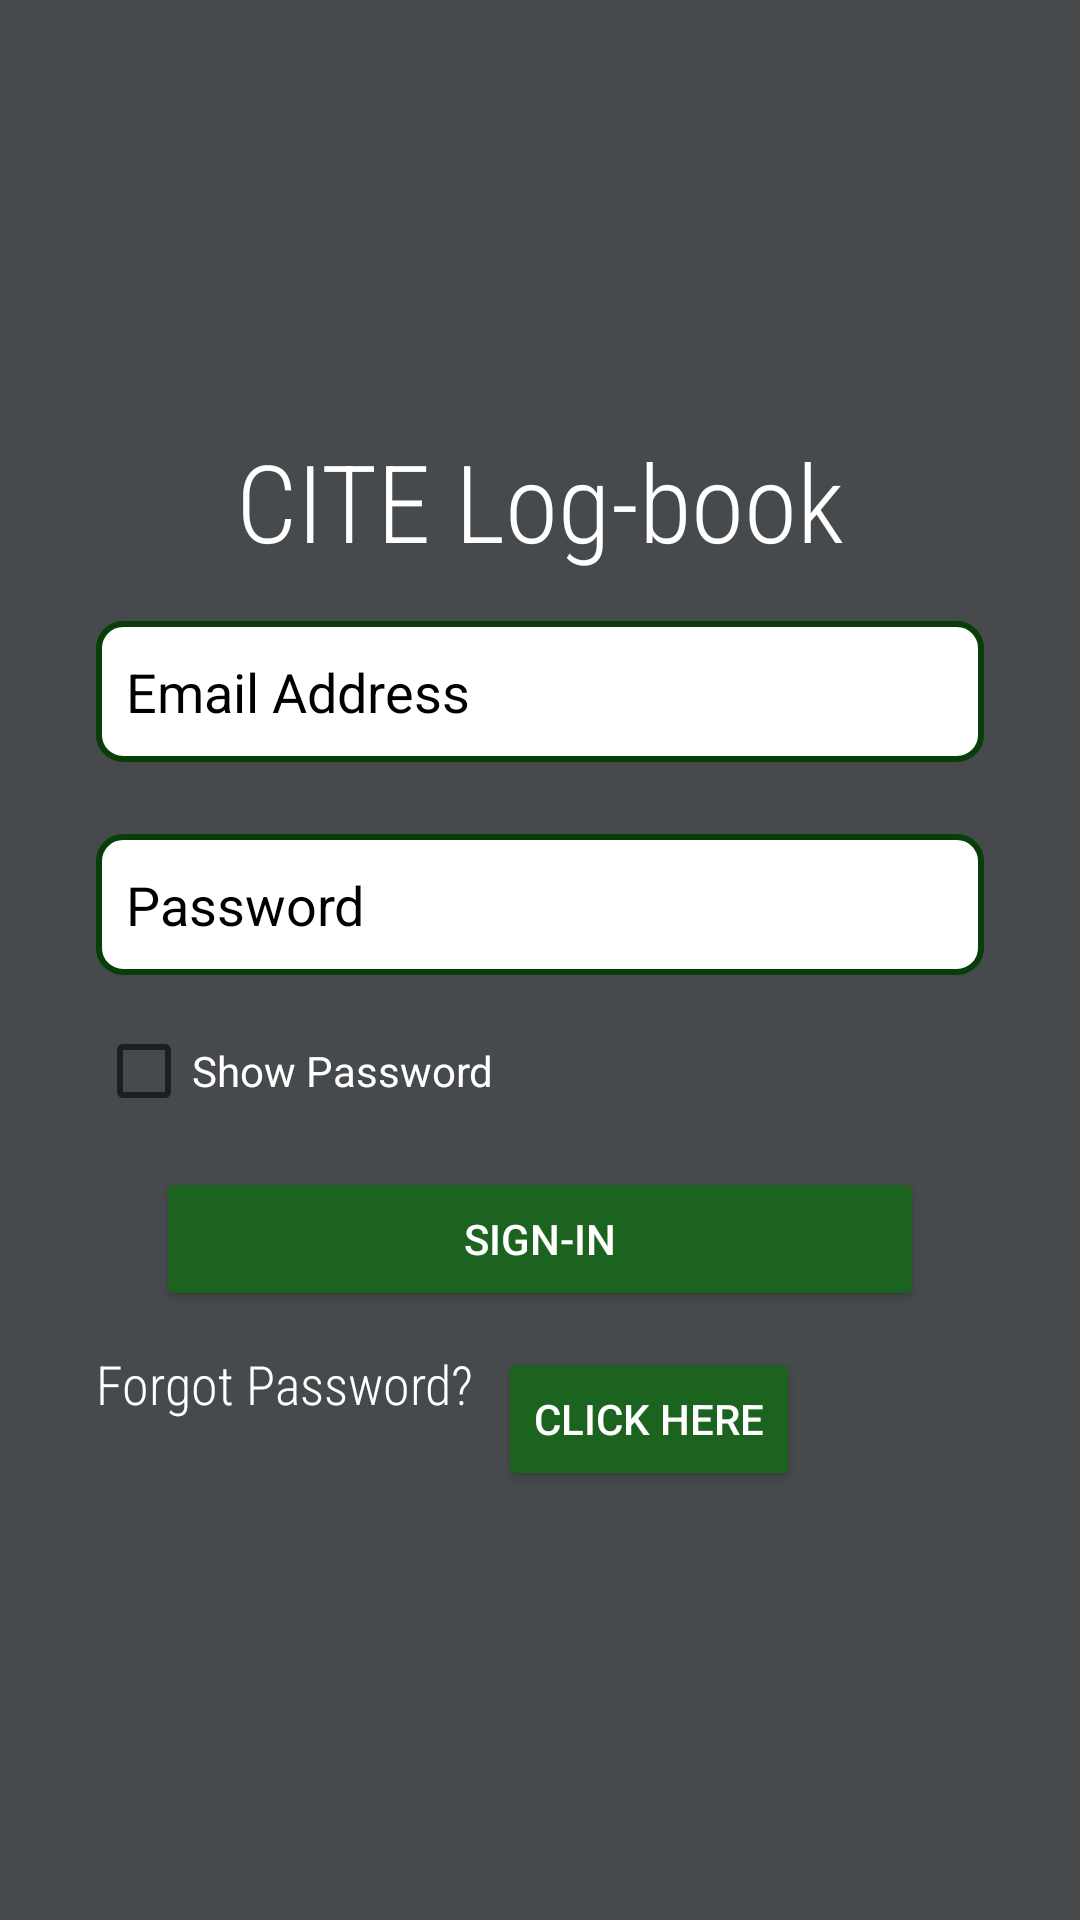

Produce the Android XML layout that renders to this screen, including the resource entries it uses.
<!-- AndroidManifest.xml: application theme Theme.CITELogbook -->
<!-- res/layout/login_layout.xml -->
<?xml version="1.0" encoding="utf-8"?>
<androidx.constraintlayout.widget.ConstraintLayout xmlns:android="http://schemas.android.com/apk/res/android"
    xmlns:app="http://schemas.android.com/apk/res-auto"
    xmlns:tools="http://schemas.android.com/tools"
    android:layout_width="match_parent"
    android:layout_height="match_parent"
    android:background="#474A4C"
    tools:context=".Login">


    <TextView
        android:id="@+id/app_name"
        android:layout_width="wrap_content"
        android:layout_height="wrap_content"
        android:fontFamily="sans-serif-condensed-light"
        android:text="CITE Log-book"
        android:textColor="#FFFFFF"
        android:textSize="36sp"
        app:layout_constraintBottom_toBottomOf="parent"
        app:layout_constraintLeft_toLeftOf="parent"
        app:layout_constraintRight_toRightOf="parent"
        app:layout_constraintTop_toTopOf="parent"
        app:layout_constraintVertical_bias="0.241" />

    <EditText
        android:id="@+id/edit_email"
        android:layout_width="match_parent"
        android:layout_height="47dp"
        android:layout_marginStart="32dp"
        android:layout_marginLeft="32dp"
        android:layout_marginTop="16dp"
        android:layout_marginEnd="32dp"
        android:layout_marginRight="32dp"
        android:background="@drawable/edit_text"
        android:ems="10"
        android:hint="Email Address"
        android:inputType="textEmailAddress"
        android:padding="10dp"
        android:textColor="@color/black"
        android:textColorHint="@color/black"
        app:layout_constraintBottom_toTopOf="@+id/edit_password"
        app:layout_constraintEnd_toEndOf="parent"
        app:layout_constraintHorizontal_bias="0.512"
        app:layout_constraintStart_toStartOf="parent"
        app:layout_constraintTop_toBottomOf="@+id/app_name" />

    <EditText
        android:id="@+id/edit_password"
        android:layout_width="match_parent"
        android:layout_height="47dp"
        android:layout_marginStart="32dp"
        android:layout_marginLeft="32dp"
        android:layout_marginTop="24dp"
        android:layout_marginEnd="32dp"
        android:layout_marginRight="32dp"
        android:background="@drawable/edit_text"
        android:ems="10"
        android:hint="Password"
        android:inputType="textPassword"
        android:padding="10dp"
        android:textColor="@color/black"
        android:textColorHint="@color/black"
        app:layout_constraintEnd_toEndOf="parent"
        app:layout_constraintHorizontal_bias="0.512"
        app:layout_constraintStart_toStartOf="parent"
        app:layout_constraintTop_toBottomOf="@+id/edit_email" />

    <ImageView
        android:id="@+id/logo"
        android:layout_width="173dp"
        android:layout_height="137dp"
        android:layout_marginStart="100dp"
        android:layout_marginLeft="100dp"
        android:layout_marginEnd="100dp"
        android:layout_marginRight="100dp"
        android:layout_marginBottom="9dp"
        android:src="@drawable/college_of_information_technology_education"
        app:layout_constraintBottom_toTopOf="@+id/app_name"
        app:layout_constraintEnd_toEndOf="parent"
        app:layout_constraintStart_toStartOf="parent"
        app:layout_constraintTop_toTopOf="parent"
        app:layout_constraintVertical_bias="0.322" />

    <Button
        android:id="@+id/login_button"
        android:layout_width="match_parent"
        android:layout_height="wrap_content"
        android:layout_marginStart="52dp"
        android:layout_marginLeft="52dp"
        android:layout_marginTop="8dp"
        android:layout_marginEnd="52dp"
        android:layout_marginRight="52dp"
        android:text="Sign-in"
        android:textColor="@color/white"
        app:backgroundTint="#1D6320"
        app:layout_constraintEnd_toEndOf="parent"
        app:layout_constraintHorizontal_bias="0.496"
        app:layout_constraintStart_toStartOf="parent"
        app:layout_constraintTop_toBottomOf="@+id/showPassword" />

    <ImageView
        android:id="@+id/divider"
        android:layout_width="wrap_content"
        android:layout_height="wrap_content"
        app:layout_constraintEnd_toEndOf="parent"
        app:layout_constraintStart_toStartOf="parent"
        app:layout_constraintTop_toBottomOf="@+id/login_button"
        app:srcCompat="@drawable/divider" />

    <TextView
        android:id="@+id/forgot_text"
        android:layout_width="wrap_content"
        android:layout_height="wrap_content"
        android:layout_marginStart="32dp"
        android:layout_marginLeft="32dp"
        android:layout_marginTop="12dp"
        android:fontFamily="sans-serif-condensed-light"
        android:text="Forgot Password?"
        android:textColor="#FFFFFF"
        android:textSize="18sp"
        app:layout_constraintStart_toStartOf="parent"
        app:layout_constraintTop_toBottomOf="@+id/divider" />

    <Button
        android:id="@+id/forgot_button"
        android:layout_width="wrap_content"
        android:layout_height="wrap_content"
        android:layout_marginStart="8dp"
        android:layout_marginLeft="8dp"
        android:layout_marginTop="12dp"
        android:layout_marginEnd="16dp"
        android:layout_marginRight="16dp"
        android:text="Click Here"
        android:textColor="@color/white"
        app:backgroundTint="#1D6320"
        app:layout_constraintEnd_toEndOf="parent"
        app:layout_constraintHorizontal_bias="0.0"
        app:layout_constraintStart_toEndOf="@+id/forgot_text"
        app:layout_constraintTop_toBottomOf="@+id/divider" />

    <CheckBox
        android:id="@+id/showPassword"
        android:layout_width="wrap_content"
        android:layout_height="wrap_content"
        android:layout_marginStart="32dp"
        android:layout_marginLeft="32dp"
        android:layout_marginTop="8dp"
        android:text="Show Password"
        android:textColor="#FFFFFF"
        app:layout_constraintStart_toStartOf="parent"
        app:layout_constraintTop_toBottomOf="@+id/edit_password" />


</androidx.constraintlayout.widget.ConstraintLayout>
<!-- resources referenced by this layout -->
<resources>
  <!-- drawable edit_text (drawable) -->
  <?xml version="1.0" encoding="utf-8"?>
  <shape xmlns:android="http://schemas.android.com/apk/res/android" android:shape="rectangle">
      <stroke
          android:width="2dp"
          android:color="#FF073E09"
          />
      <solid
          android:color="@color/white"
          />
      <corners android:radius="8dp"/>
  </shape>
  <style name="Theme.CITELogbook" parent="Theme.MaterialComponents.DayNight.DarkActionBar">
          
          <item name="colorPrimary">@color/purple_500</item>
          <item name="colorPrimaryVariant">@color/purple_700</item>
          <item name="colorOnPrimary">@color/white</item>
          
          <item name="colorSecondary">@color/teal_200</item>
          <item name="colorSecondaryVariant">@color/teal_700</item>
          <item name="colorOnSecondary">@color/black</item>
          
          <item name="android:statusBarColor" tools:targetApi="l">?attr/colorPrimaryVariant</item>
          
      </style>
  <!-- not gathered from this repository: default colours our renderer supplied (Android Studio template values) -->
  <color name="purple_500">#FF6200EE</color>
  <color name="purple_700">#FF3700B3</color>
  <color name="teal_200">#FF03DAC5</color>
  <color name="teal_700">#FF018786</color>
  <color name="black">#FF000000</color>
  <color name="white">#FFFFFFFF</color>
</resources>
